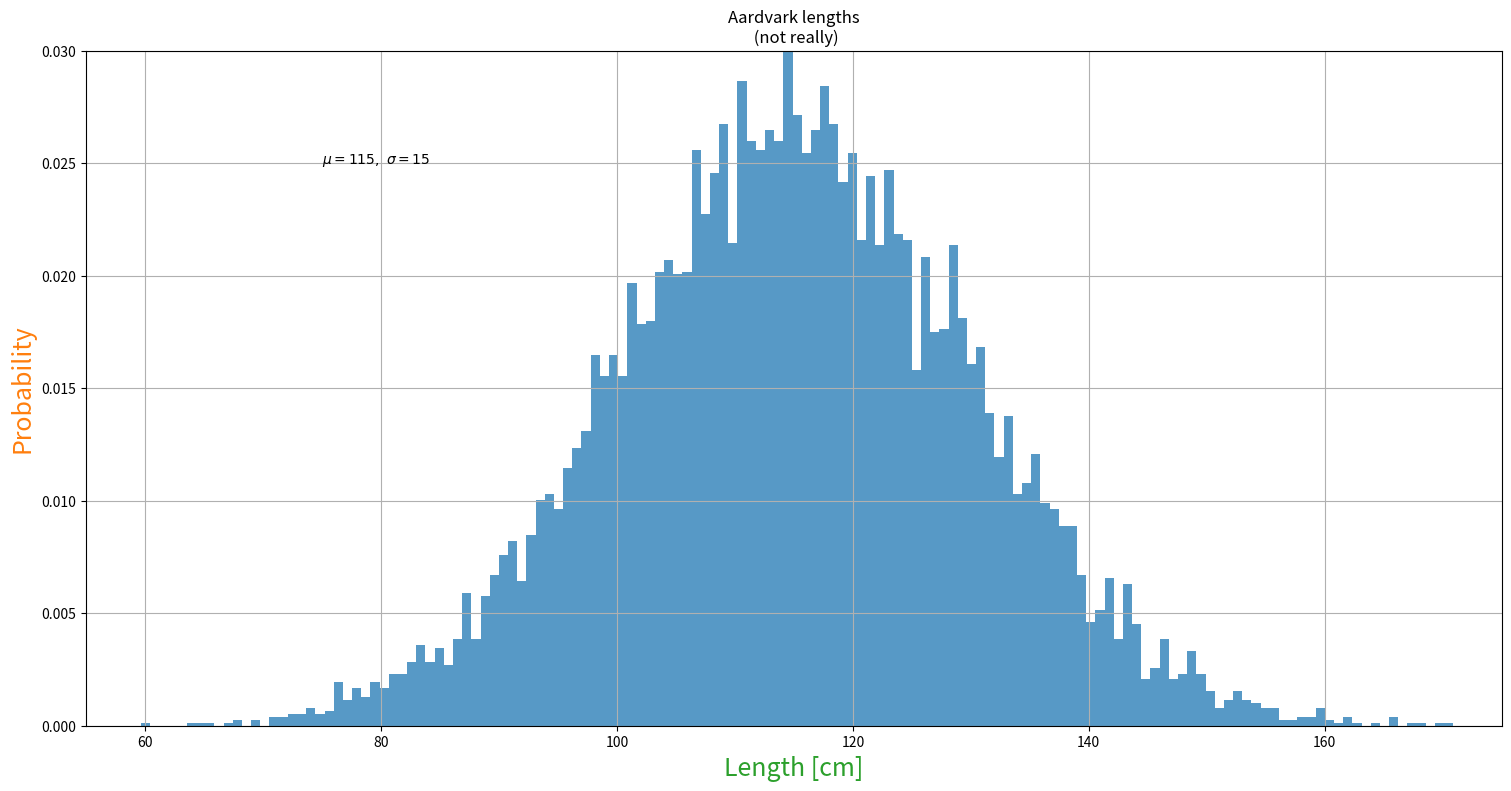

Generate this figure with matplotlib:
import matplotlib.pyplot as plt
import numpy as np

#* Labelling plots

mu, sigma = 115, 15
x = mu + sigma * np.random.randn(10000)
fig, ax = plt.subplots(figsize=(15, 7.8), layout='constrained')
# the histogram of the data
n, bins, patches = ax.hist(x, 150, density=True, facecolor='C0', alpha=0.75)

# Customize Text properties
ax.set_xlabel('Length [cm]', fontsize=18, color='C2')
ax.set_ylabel('Probability', fontsize=18, color='C1')
ax.set_title('Aardvark lengths\n (not really)')

# Mathematical expressions in text
ax.text(75, .025, r'$\mu=115,\ \sigma=15$')
ax.axis([55, 175, 0, 0.03])
ax.grid(True)

plt.show()
